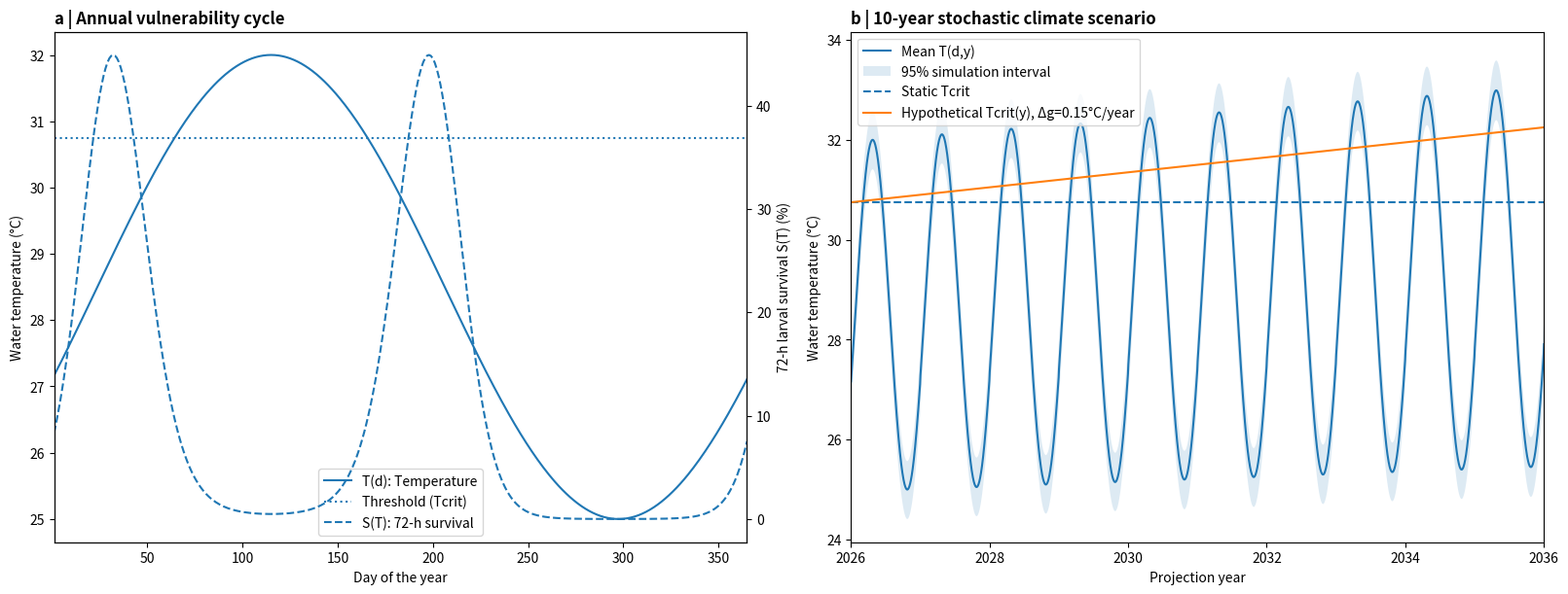

Python code for this plot:
"""Supplementary File S1
Reproducible calculations for the secondary-data scenario model reported in
'Thermally Induced Larval Mortality in Hybrid Clarias Catfish'.

This script reproduces: (i) deterministic hatchery outputs in Table 2,
(ii) the Q10 multiplier reported in Results, and (iii) the illustrative
seasonal/multiyear climate envelope used for Figure 3.

The script is intentionally transparent: long-term economic/genomic trajectories
are scenario analyses and are not calibrated forecasts.
"""

import numpy as np
import pandas as pd
import matplotlib.pyplot as plt

SEED = 20260929
N_MONTE_CARLO = 10000
rng = np.random.default_rng(SEED)

# Source-study biological inputs (Rey et al. [9])
BIO = {
    29: {"fertilization": 0.677, "hatching": 0.434, "survival72": 0.449},
    32: {"fertilization": 0.590, "hatching": 0.266, "survival72": 0.000},
}

# Deterministic hatchery/economic scenario inputs
N0 = 5_000_000
FRY_PRICE = 1.50
BASELINE_COST = 100_000
COOLING_COST = 80_000


def hatchery_output(temp_c: int, cooling: bool = False):
    b = BIO[temp_c]
    fertilized = N0 * b["fertilization"]
    hatched = fertilized * b["hatching"]
    viable = hatched * b["survival72"]
    revenue = viable * FRY_PRICE
    total_cost = BASELINE_COST + (COOLING_COST if cooling else 0)
    net = revenue - total_cost
    return fertilized, hatched, viable, revenue, total_cost, net


scenario_a = hatchery_output(32, cooling=False)
scenario_b = hatchery_output(29, cooling=True)
print("Scenario A (32C):", scenario_a)
print("Scenario B (29C + cooling):", scenario_b)
print("Net-outcome contrast (B-A):", scenario_b[-1] - scenario_a[-1])

# Q10 sensitivity for a 3C increase (29 -> 32C)
for q10 in (2.0, 3.0):
    print(f"Q10={q10:.1f}: multiplier={q10 ** (3/10):.3f}")

# Climate/scenario parameters used in Figure 3
TMEAN = 28.5
AMP0 = 3.5
DPEAK = 115
ALPHA = 0.08          # C/year; within Table 1 range 0.05-0.10
BETA = 0.03           # C/year seasonal-amplitude change
E_SD = 0.30           # C
TOPT = 29.0
SIGMA = 1.0
SMAX = 44.9           # percent, source-study 72-h survival at 29C
TCRIT0 = 30.75
DELTA_G = 0.15        # C/year; sensitivity range 0.10-0.20

# Panel A: representative seasonal cycle
day = np.arange(1, 366)
Tday = TMEAN + AMP0 * np.cos(2*np.pi*(day-DPEAK)/365.0)
Sday = SMAX * np.exp(-0.5*((Tday-TOPT)/SIGMA)**2)

# Panel B: Monte Carlo envelope for annual anomalies E(y)
years = np.arange(2026, 2037)
nd = len(years) * 365
time_year = 2026 + np.arange(nd)/365.0
yindex = np.minimum((np.arange(nd)//365), len(years)-1)
doy = (np.arange(nd) % 365) + 1
base = (TMEAN + ALPHA*yindex + (AMP0 + BETA*yindex) *
        np.cos(2*np.pi*(doy-DPEAK)/365.0))
# One annual anomaly per simulated year, shared by all days in that year.
anom = rng.normal(0.0, E_SD, size=(N_MONTE_CARLO, len(years)))
# Quantiles can be obtained analytically from the annual anomalies after adding base.
q025_year = np.quantile(anom, 0.025, axis=0)
q975_year = np.quantile(anom, 0.975, axis=0)
lo = base + q025_year[yindex]
hi = base + q975_year[yindex]
mean = base
Tcrit_genomic = TCRIT0 + DELTA_G * (time_year-2026)

# Sensitivity summaries reported in text
print("Delta_g sensitivity: Tcrit after 10 years")
for dg in (0.10, 0.15, 0.20):
    print(dg, TCRIT0 + 10*dg)
print("E(y) SD sensitivity: approximate 95% annual-anomaly half-width")
for sd in (0.20, 0.30, 0.50):
    print(sd, 1.96*sd)

fig, axes = plt.subplots(1, 2, figsize=(16, 6), constrained_layout=True)
ax = axes[0]
ax2 = ax.twinx()
ax.plot(day, Tday, label="T(d): Temperature")
ax2.plot(day, Sday, linestyle="--", label="S(T): 72-h survival")
ax.axhline(TCRIT0, linestyle=":", label="Threshold (Tcrit)")
ax.set_xlim(1, 365)
ax.set_xlabel("Day of the year")
ax.set_ylabel("Water temperature (°C)")
ax2.set_ylabel("72-h larval survival S(T) (%)")
ax.set_title("a | Annual vulnerability cycle", loc="left", fontweight="bold")
handles = ax.get_lines() + ax2.get_lines()
ax.legend(handles, [h.get_label() for h in handles], loc="lower center")

ax = axes[1]
ax.plot(time_year, mean, label="Mean T(d,y)")
ax.fill_between(time_year, lo, hi, alpha=0.15, label="95% simulation interval")
ax.axhline(TCRIT0, linestyle="--", label="Static Tcrit")
ax.plot(time_year, Tcrit_genomic, label="Hypothetical Tcrit(y), Δg=0.15°C/year")
ax.set_xlim(2026, 2036)
ax.set_xlabel("Projection year")
ax.set_ylabel("Water temperature (°C)")
ax.set_title("b | 10-year stochastic climate scenario", loc="left", fontweight="bold")
ax.legend(loc="upper left")

fig.savefig('figure3_reproducible.png', dpi=220)
